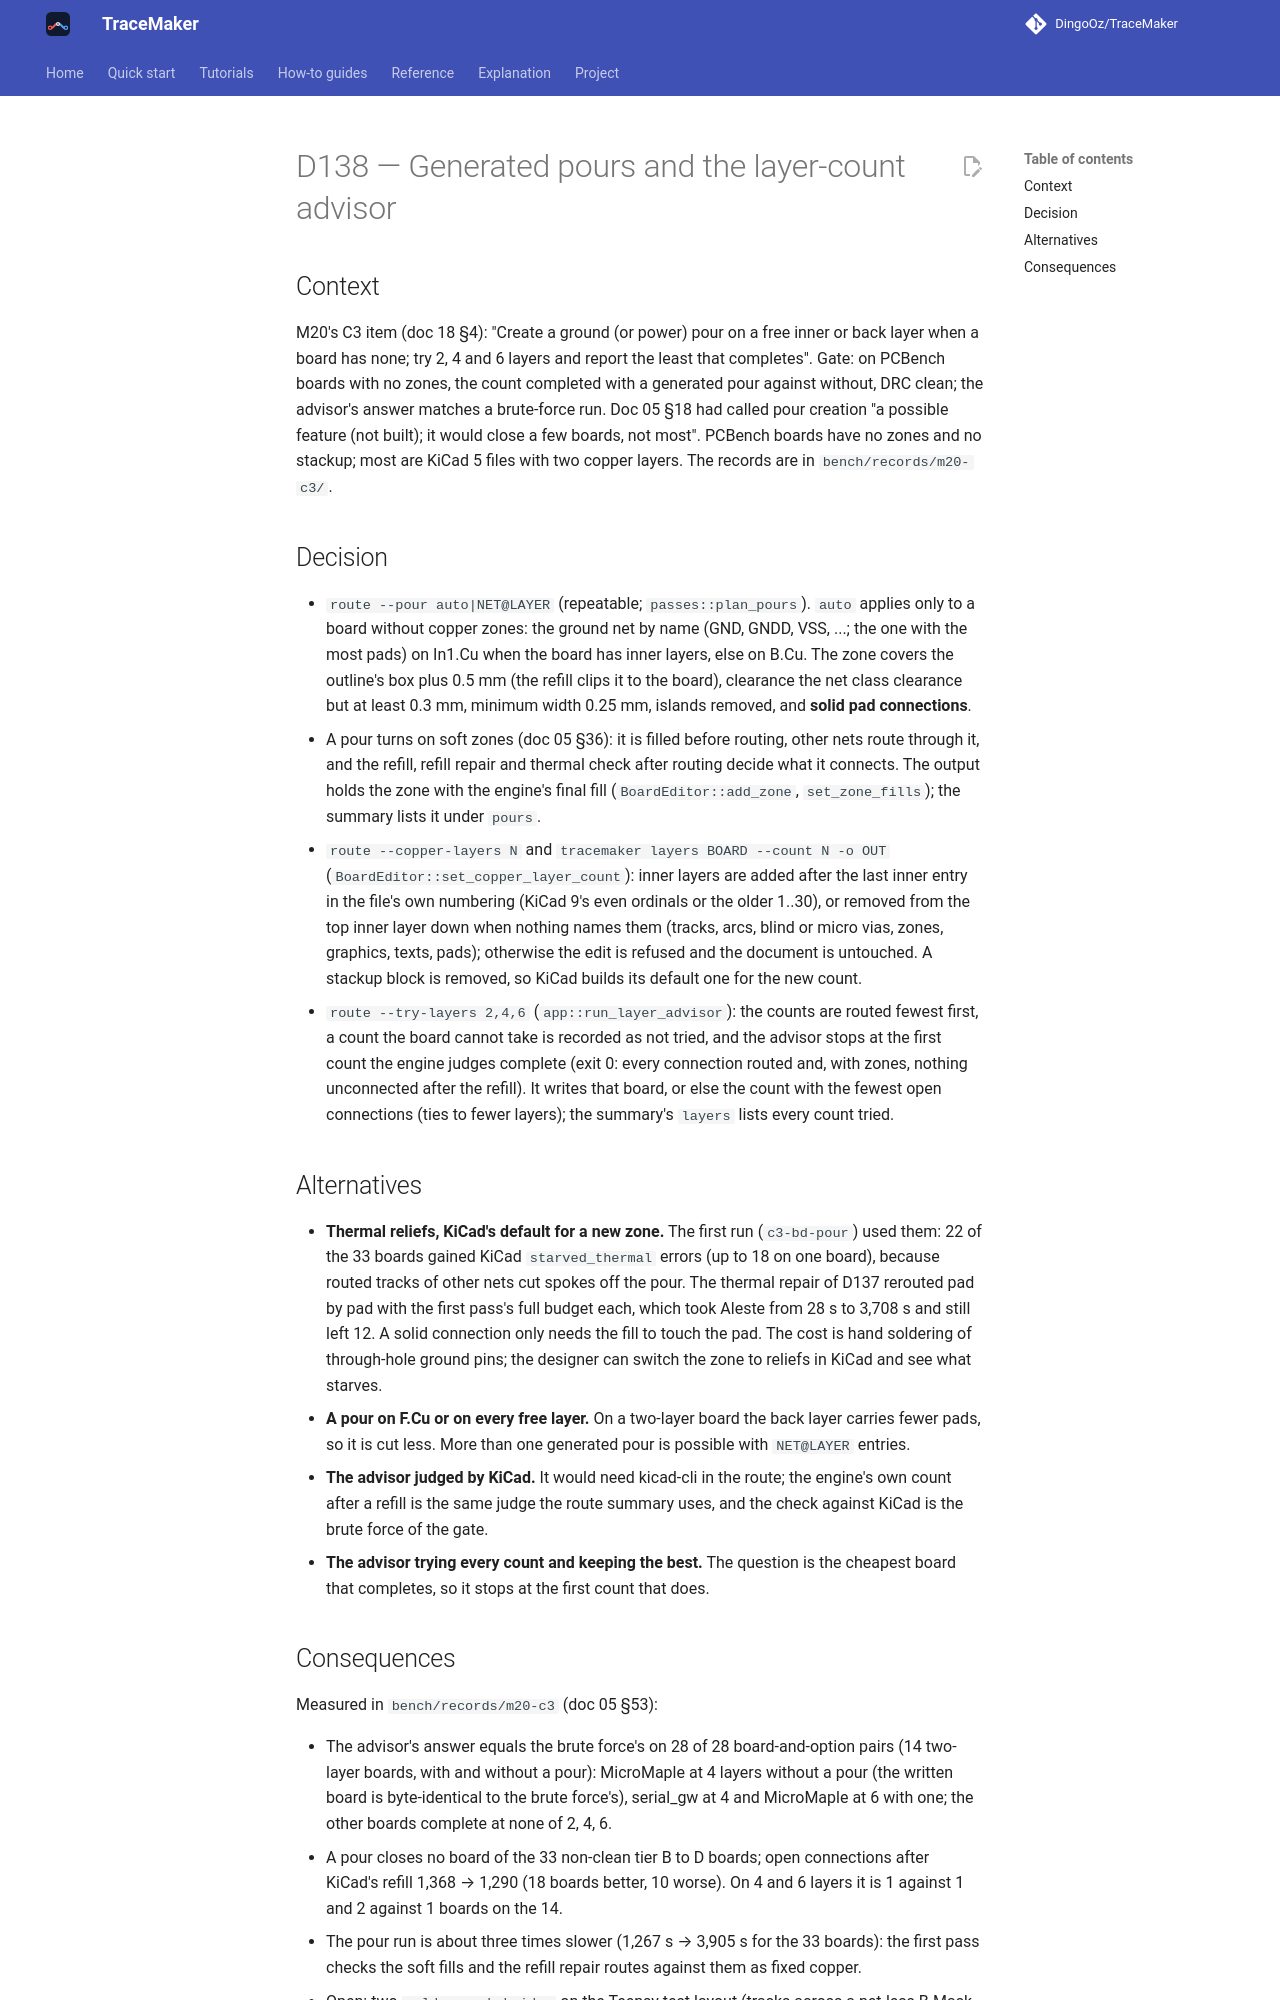

repository: DingoOz/TraceMaker · page: dev/decisions/D138/index.html · generator: mkdocs

---
id: D138
title: "Generated pours and the layer-count advisor"
status: accepted
date: 2026-10-27
docs: ["05", "18"]
---

# D138 — Generated pours and the layer-count advisor

## Context

M20's C3 item (doc 18 §4): "Create a ground (or power) pour on a free inner or back layer when a board has none; try
2, 4 and 6 layers and report the least that completes". Gate: on PCBench boards with no zones, the count completed with a
generated pour against without, DRC clean; the advisor's answer matches a brute-force run. Doc 05 §18 had called pour
creation "a possible feature (not built); it would close a few boards, not most". PCBench boards have no zones and no
stackup; most are KiCad 5 files with two copper layers. The records are in `bench/records/m20-c3/`.

## Decision

- `route --pour auto|NET@LAYER` (repeatable; `passes::plan_pours`). `auto` applies only to a board without copper zones:
  the ground net by name (GND, GNDD, VSS, ...; the one with the most pads) on In1.Cu when the board has inner layers,
  else on B.Cu. The zone covers the outline's box plus 0.5 mm (the refill clips it to the board), clearance the net
  class clearance but at least 0.3 mm, minimum width 0.25 mm, islands removed, and **solid pad connections**.
- A pour turns on soft zones (doc 05 §36): it is filled before routing, other nets route through it, and the refill,
  refill repair and thermal check after routing decide what it connects. The output holds the zone with the engine's
  final fill (`BoardEditor::add_zone`, `set_zone_fills`); the summary lists it under `pours`.
- `route --copper-layers N` and `tracemaker layers BOARD --count N -o OUT` (`BoardEditor::set_copper_layer_count`):
  inner layers are added after the last inner entry in the file's own numbering (KiCad 9's even ordinals or the older
  1..30), or removed from the top inner layer down when nothing names them (tracks, arcs, blind or micro vias, zones,
  graphics, texts, pads); otherwise the edit is refused and the document is untouched. A stackup block is removed, so
  KiCad builds its default one for the new count.
- `route --try-layers 2,4,6` (`app::run_layer_advisor`): the counts are routed fewest first, a count the board cannot
  take is recorded as not tried, and the advisor stops at the first count the engine judges complete (exit 0: every
  connection routed and, with zones, nothing unconnected after the refill). It writes that board, or else the count
  with the fewest open connections (ties to fewer layers); the summary's `layers` lists every count tried.

## Alternatives

- **Thermal reliefs, KiCad's default for a new zone.** The first run (`c3-bd-pour`) used them: 22 of the 33 boards
  gained KiCad `starved_thermal` errors (up to 18 on one board), because routed tracks of other nets cut spokes off the
  pour. The thermal repair of D137 rerouted pad by pad with the first pass's full budget each, which took Aleste from
  28 s to 3,708 s and still left 12. A solid connection only needs the fill to touch the pad. The cost is hand
  soldering of through-hole ground pins; the designer can switch the zone to reliefs in KiCad and see what starves.
- **A pour on F.Cu or on every free layer.** On a two-layer board the back layer carries fewer pads, so it is cut less.
  More than one generated pour is possible with `NET@LAYER` entries.
- **The advisor judged by KiCad.** It would need kicad-cli in the route; the engine's own count after a refill is the
  same judge the route summary uses, and the check against KiCad is the brute force of the gate.
- **The advisor trying every count and keeping the best.** The question is the cheapest board that completes, so it stops
  at the first count that does.
